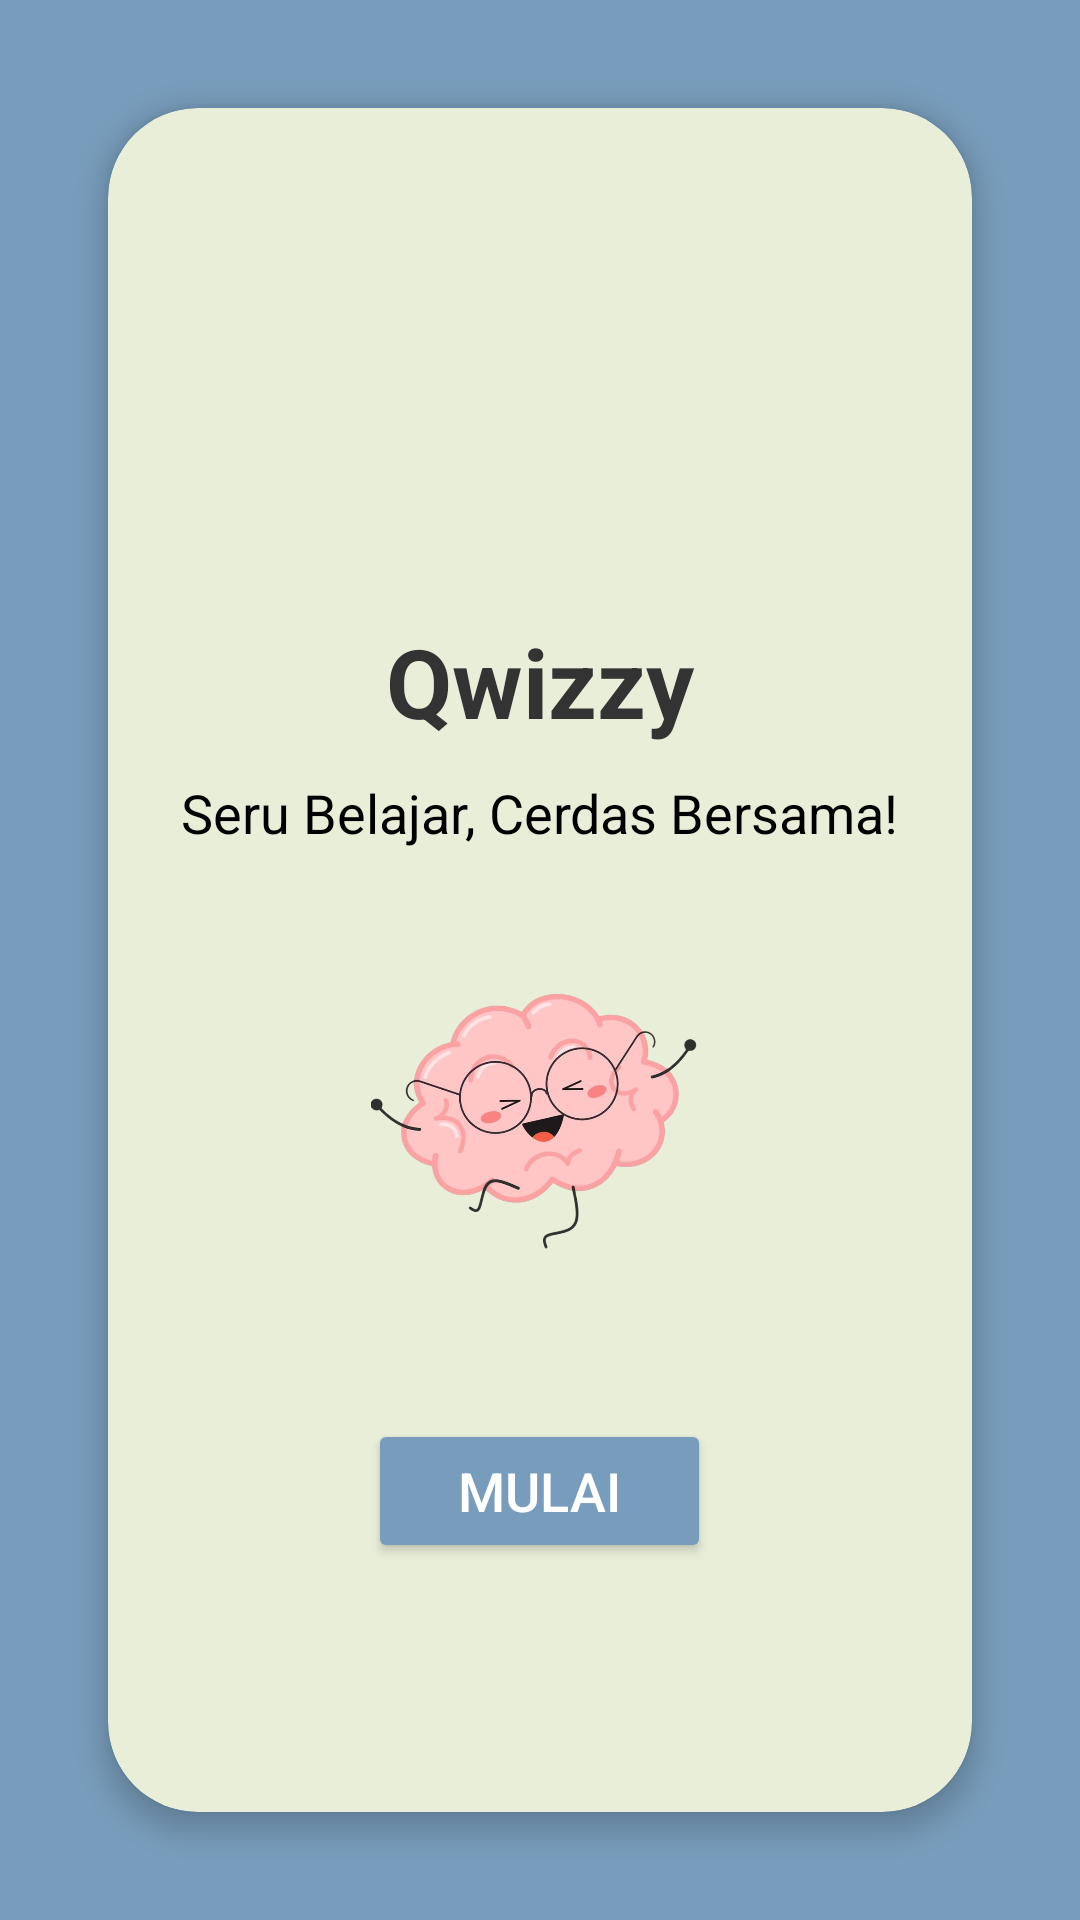

This screen was rendered from an Android layout file. Write that file and the resources it references.
<!-- AndroidManifest.xml: application theme Theme.AplikasiKuis -->
<!-- res/layout/activity_main.xml -->
<?xml version="1.0" encoding="utf-8"?>
<LinearLayout xmlns:android="http://schemas.android.com/apk/res/android"
    android:layout_width="match_parent"
    android:layout_height="match_parent"
    xmlns:app="http://schemas.android.com/apk/res-auto"
    android:gravity="center"
    android:orientation="vertical"
    android:padding="16dp"
    android:background="#789DBC">

    <androidx.cardview.widget.CardView
        android:layout_width="match_parent"
        android:layout_height="wrap_content"
        android:layout_margin="20dp"
        app:cardCornerRadius="30dp"
        app:cardElevation="5dp"
        app:cardBackgroundColor="#E9EED9">

        <LinearLayout
            android:layout_width="match_parent"
            android:layout_height="655dp"
            android:gravity="center"
            android:orientation="vertical"
            android:padding="20dp">

            <TextView
                android:id="@+id/textViewTitle"
                android:layout_width="wrap_content"
                android:layout_height="wrap_content"
                android:layout_marginBottom="10dp"
                android:text="Qwizzy"
                android:textColor="#333333"
                android:textSize="32sp"
                android:textStyle="bold" />

            <TextView
                android:id="@+id/textViewSubtitle"
                android:layout_width="wrap_content"
                android:layout_height="wrap_content"
                android:layout_marginBottom="20dp"
                android:text="Seru Belajar, Cerdas Bersama!"
                android:textColor="#000000"
                android:textSize="18sp" />

            <ImageView
                android:id="@+id/imageViewBrain"
                android:layout_width="150dp"
                android:layout_height="150dp"
                android:layout_marginBottom="20dp"
                android:src="@drawable/brain_icon" />

            <Button
                android:id="@+id/buttonMulai"
                android:layout_width="wrap_content"
                android:layout_height="wrap_content"
                android:backgroundTint="#789DBC"
                android:paddingLeft="30dp"
                android:paddingTop="10dp"
                android:paddingRight="30dp"
                android:paddingBottom="10dp"
                android:text="Mulai"
                android:textColor="#FFFFFF"
                android:textSize="18sp" />

        </LinearLayout>
    </androidx.cardview.widget.CardView>

</LinearLayout>
<!-- resources referenced by this layout -->
<resources>
  <!-- drawable brain_icon: png bitmap (drawable, 217909 bytes) -->
  <style name="Theme.AplikasiKuis" parent="Base.Theme.AplikasiKuis" />
  <style name="Base.Theme.AplikasiKuis" parent="Theme.Material3.DayNight.NoActionBar">
          
          
      </style>
</resources>
